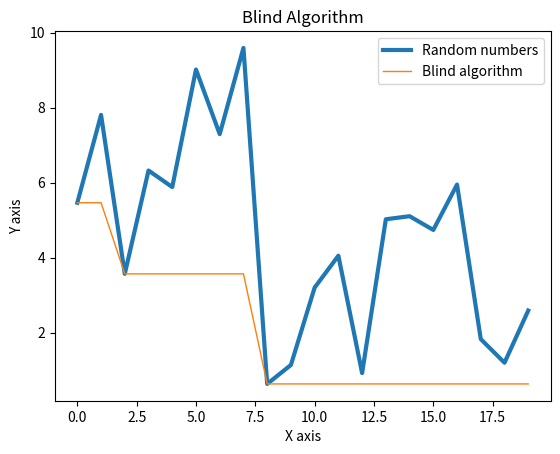

The script that saved this image:
import numpy as np
from matplotlib import pyplot as plt
import math
import random

bestArray = []

def blindAlg(iterations, fitness, randomFrom, randomTo):

    cycleArray = []
    randomArray = []


    bestNumber = randomTo + 1
    for i in range(iterations):
        cycleArray.append(i)
        #randomNumber = random.randint(randomFrom, randomTo)
        randomNumber = random.uniform(randomFrom, randomTo)
        randomArray.append(randomNumber)

        if(randomNumber < bestNumber):
            bestNumber = randomNumber
            bestArray.append(bestNumber)
        else:
            bestArray.append(bestNumber)


    plt.plot(cycleArray, randomArray, label='Random numbers', linewidth='3')
    plt.plot(cycleArray, bestArray, label='Blind algorithm', linewidth='1')

    plt.title('Blind Algorithm')
    plt.ylabel('Y axis')
    plt.xlabel('X axis')    

    plt.legend()
    plt.show()

blindAlg(20, 0 , 0, 10)
        
        

        
    
